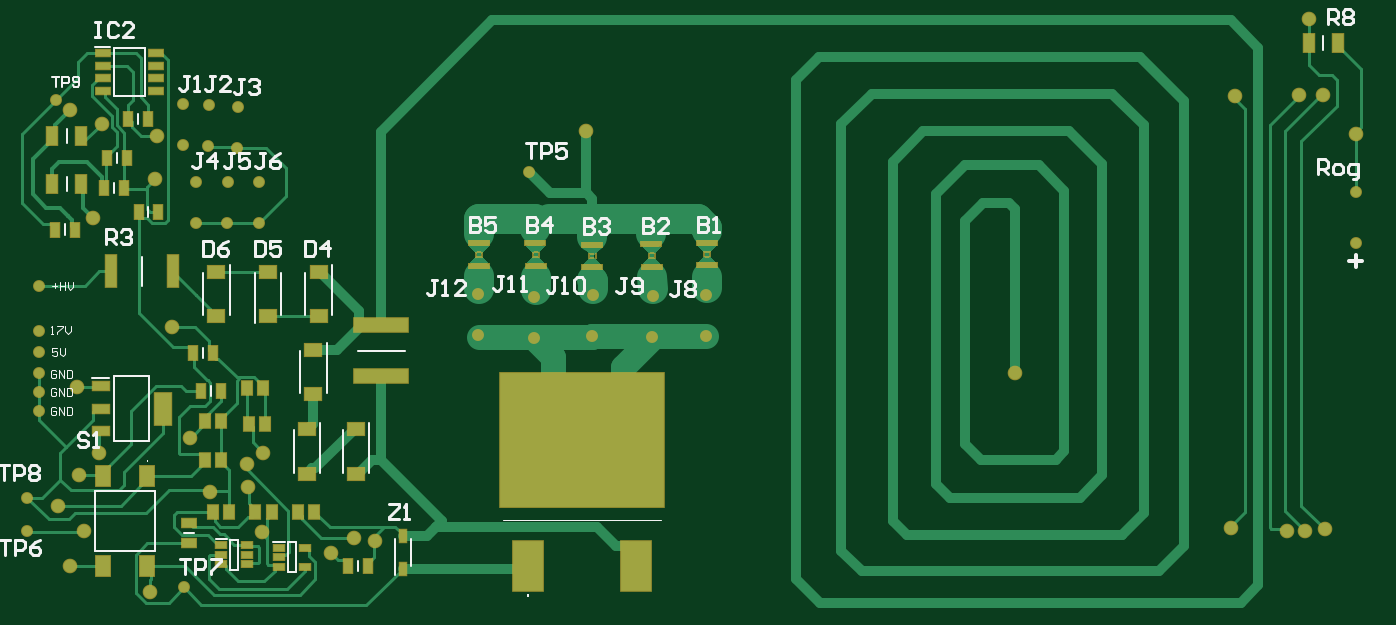
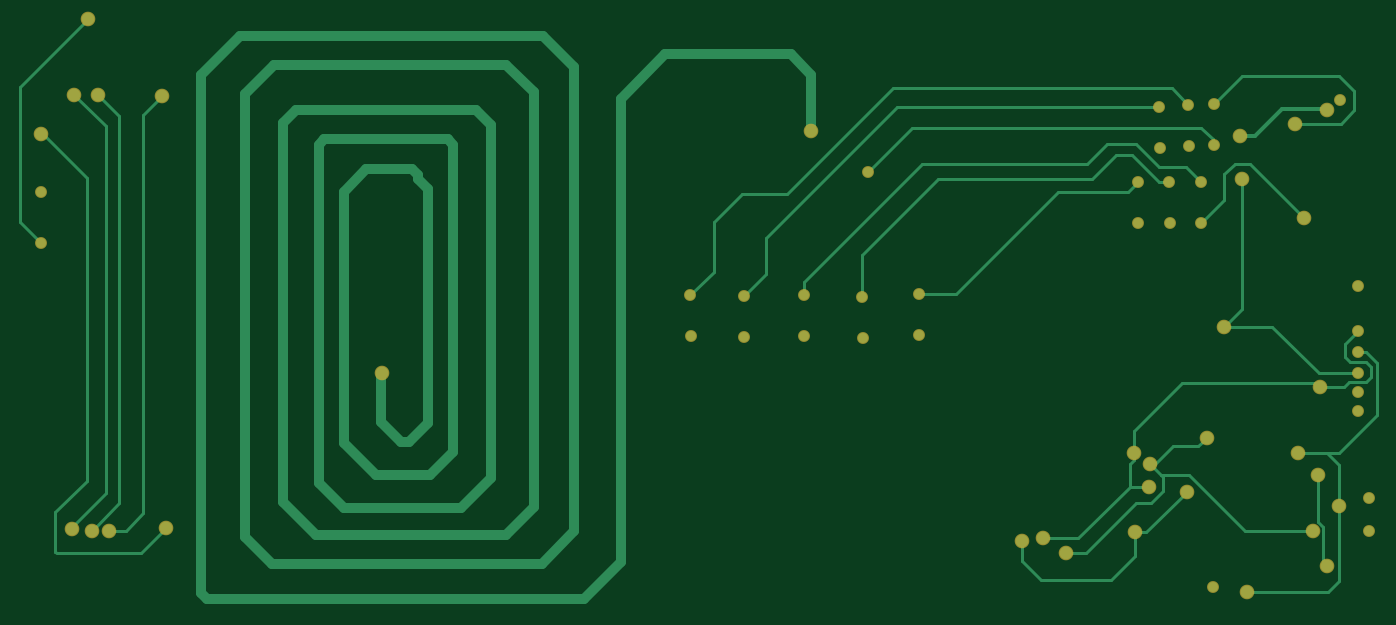
Circuit board: 9 layer files. Board 136.8 x 59.1 mm.
- bottom_copper: PCB1.GBL (7653 bytes)
- bottom_silk: PCB1.GBO (269 bytes)
- paste: PCB1.GBP (267 bytes)
- bottom_mask: PCB1.GBS (1858 bytes)
- outline: PCB1.GM1 (272 bytes)
- top_copper: PCB1.GTL (19662 bytes)
- top_silk: PCB1.GTO (11887 bytes)
- paste: PCB1.GTP (2655 bytes)
- top_mask: PCB1.GTS (4831 bytes)

=== bottom_copper: PCB1.GBL (7653 bytes, source omitted) ===
=== bottom_silk: PCB1.GBO ===
G04*
G04 #@! TF.GenerationSoftware,Altium Limited,Altium Designer,20.2.7 (254)*
G04*
G04 Layer_Color=32896*
%FSLAX25Y25*%
%MOIN*%
G70*
G04*
G04 #@! TF.SameCoordinates,6C2C61A8-3AF8-4D38-8781-6E19ECE08A8B*
G04*
G04*
G04 #@! TF.FilePolarity,Positive*
G04*
G01*
G75*
M02*

=== paste: PCB1.GBP ===
G04*
G04 #@! TF.GenerationSoftware,Altium Limited,Altium Designer,20.2.7 (254)*
G04*
G04 Layer_Color=128*
%FSLAX25Y25*%
%MOIN*%
G70*
G04*
G04 #@! TF.SameCoordinates,6C2C61A8-3AF8-4D38-8781-6E19ECE08A8B*
G04*
G04*
G04 #@! TF.FilePolarity,Positive*
G04*
G01*
G75*
M02*

=== bottom_mask: PCB1.GBS ===
G04*
G04 #@! TF.GenerationSoftware,Altium Limited,Altium Designer,20.2.7 (254)*
G04*
G04 Layer_Color=16711935*
%FSLAX25Y25*%
%MOIN*%
G70*
G04*
G04 #@! TF.SameCoordinates,6C2C61A8-3AF8-4D38-8781-6E19ECE08A8B*
G04*
G04*
G04 #@! TF.FilePolarity,Negative*
G04*
G01*
G75*
%ADD53C,0.04737*%
%ADD54C,0.05800*%
D53*
X541500Y154028D02*
D03*
Y174500D02*
D03*
X14500Y40000D02*
D03*
X262500Y117000D02*
D03*
X262697Y133240D02*
D03*
X283697Y117224D02*
D03*
X283894Y133465D02*
D03*
X215500Y116500D02*
D03*
X215697Y132740D02*
D03*
X193197Y117724D02*
D03*
X193394Y133965D02*
D03*
X238697Y117224D02*
D03*
X238894Y133465D02*
D03*
X26000Y211000D02*
D03*
X76303Y209276D02*
D03*
X76106Y193035D02*
D03*
X213500Y182500D02*
D03*
X86197Y192724D02*
D03*
X86394Y208965D02*
D03*
X97697Y191724D02*
D03*
X97894Y207965D02*
D03*
X81197Y162224D02*
D03*
X81394Y178465D02*
D03*
X93697Y162224D02*
D03*
X93894Y178465D02*
D03*
X106197Y162224D02*
D03*
X106394Y178465D02*
D03*
X14500Y53000D02*
D03*
X19000Y102500D02*
D03*
X18902Y110768D02*
D03*
Y119331D02*
D03*
X19000Y137244D02*
D03*
Y95020D02*
D03*
Y87441D02*
D03*
X76500Y17500D02*
D03*
D54*
X87000Y55500D02*
D03*
X107500Y39500D02*
D03*
X135000Y31000D02*
D03*
X514500Y40000D02*
D03*
X66000Y196500D02*
D03*
X43000Y71000D02*
D03*
X35000Y62000D02*
D03*
X101500Y66500D02*
D03*
X108000Y71000D02*
D03*
X144000Y37000D02*
D03*
X63000Y15500D02*
D03*
X26500Y50000D02*
D03*
X31500Y26000D02*
D03*
X44000Y201594D02*
D03*
X31500Y207000D02*
D03*
X40500Y164000D02*
D03*
X65000Y179500D02*
D03*
X523083Y243083D02*
D03*
X541500Y197500D02*
D03*
X79000Y77000D02*
D03*
X34000Y97000D02*
D03*
X72000Y121000D02*
D03*
X152500Y36000D02*
D03*
X102000Y57500D02*
D03*
X37000Y40000D02*
D03*
X492000Y41000D02*
D03*
X493500Y212500D02*
D03*
X528500Y213000D02*
D03*
X519000D02*
D03*
X521500Y40000D02*
D03*
X529500Y40500D02*
D03*
X236000Y198500D02*
D03*
X406500Y102500D02*
D03*
M02*

=== outline: PCB1.GM1 ===
G04*
G04 #@! TF.GenerationSoftware,Altium Limited,Altium Designer,20.2.7 (254)*
G04*
G04 Layer_Color=16711935*
%FSLAX25Y25*%
%MOIN*%
G70*
G04*
G04 #@! TF.SameCoordinates,6C2C61A8-3AF8-4D38-8781-6E19ECE08A8B*
G04*
G04*
G04 #@! TF.FilePolarity,Positive*
G04*
G01*
G75*
M02*

=== top_copper: PCB1.GTL (19662 bytes, source omitted) ===
=== top_silk: PCB1.GTO (11887 bytes, source omitted) ===
=== paste: PCB1.GTP ===
G04*
G04 #@! TF.GenerationSoftware,Altium Limited,Altium Designer,20.2.7 (254)*
G04*
G04 Layer_Color=8421504*
%FSLAX25Y25*%
%MOIN*%
G70*
G04*
G04 #@! TF.SameCoordinates,6C2C61A8-3AF8-4D38-8781-6E19ECE08A8B*
G04*
G04*
G04 #@! TF.FilePolarity,Positive*
G04*
G01*
G75*
%ADD15R,0.03740X0.05512*%
%ADD16R,0.05512X0.08268*%
%ADD17R,0.04528X0.07087*%
%ADD18R,0.06457X0.05197*%
%ADD19R,0.04528X0.02362*%
%ADD20R,0.11811X0.19685*%
%ADD21R,0.65315X0.53110*%
%ADD22R,0.04134X0.12992*%
%ADD23R,0.04134X0.07087*%
%ADD24R,0.21299X0.05787*%
%ADD25R,0.05906X0.02559*%
%ADD26R,0.07874X0.01968*%
%ADD27R,0.06890X0.03740*%
%ADD28R,0.06890X0.12598*%
%ADD29R,0.04016X0.05787*%
%ADD30R,0.05512X0.03740*%
%ADD31R,0.02953X0.04921*%
D15*
X141563Y26000D02*
D03*
X149437D02*
D03*
X25563Y159500D02*
D03*
X33437D02*
D03*
X62374Y203500D02*
D03*
X54500D02*
D03*
X58563Y166500D02*
D03*
X66437D02*
D03*
X45063Y176000D02*
D03*
X52937D02*
D03*
X46063Y188000D02*
D03*
X53937D02*
D03*
X83500Y95500D02*
D03*
X91374D02*
D03*
X80063Y110500D02*
D03*
X87937D02*
D03*
D16*
X44284Y26000D02*
D03*
Y61827D02*
D03*
X62000Y26000D02*
D03*
Y61827D02*
D03*
D17*
X523083Y233500D02*
D03*
X534500D02*
D03*
D18*
X145000Y80358D02*
D03*
Y62642D02*
D03*
X130000Y142858D02*
D03*
Y125142D02*
D03*
X110000D02*
D03*
Y142858D02*
D03*
X89500D02*
D03*
Y125142D02*
D03*
X128000Y111858D02*
D03*
Y94142D02*
D03*
X125500Y80358D02*
D03*
Y62642D02*
D03*
D19*
X114382Y33240D02*
D03*
Y29500D02*
D03*
Y25760D02*
D03*
X124618D02*
D03*
Y33240D02*
D03*
X91382Y34240D02*
D03*
Y30500D02*
D03*
Y26760D02*
D03*
X101618D02*
D03*
Y30500D02*
D03*
Y34240D02*
D03*
D20*
X255996Y26205D02*
D03*
X213004D02*
D03*
D21*
X234500Y76205D02*
D03*
D22*
X47795Y143000D02*
D03*
X72205D02*
D03*
D23*
X35906Y196500D02*
D03*
X24094D02*
D03*
Y177500D02*
D03*
X35906D02*
D03*
D24*
X154925Y121500D02*
D03*
Y101264D02*
D03*
D25*
X44370Y229500D02*
D03*
Y224500D02*
D03*
Y219500D02*
D03*
Y214500D02*
D03*
X65630D02*
D03*
Y219500D02*
D03*
Y224500D02*
D03*
Y229500D02*
D03*
D26*
X284098Y154161D02*
D03*
X284197Y145303D02*
D03*
X262098Y153661D02*
D03*
X262197Y144803D02*
D03*
X238598Y153555D02*
D03*
X238697Y144697D02*
D03*
X216098Y154055D02*
D03*
X216197Y145197D02*
D03*
X193598Y154055D02*
D03*
X193697Y145197D02*
D03*
D27*
X43500Y97555D02*
D03*
Y88500D02*
D03*
Y79445D02*
D03*
D28*
X68303Y88500D02*
D03*
D29*
X102311Y82500D02*
D03*
X108689D02*
D03*
X101480Y96500D02*
D03*
X107858D02*
D03*
X84811Y68000D02*
D03*
X91189D02*
D03*
X121980Y47500D02*
D03*
X128358D02*
D03*
X104980D02*
D03*
X111358D02*
D03*
X87980D02*
D03*
X94358D02*
D03*
X84811Y83500D02*
D03*
X91189D02*
D03*
D30*
X78500Y42937D02*
D03*
Y35063D02*
D03*
D31*
X163500Y25004D02*
D03*
Y37996D02*
D03*
M02*

=== top_mask: PCB1.GTS ===
G04*
G04 #@! TF.GenerationSoftware,Altium Limited,Altium Designer,20.2.7 (254)*
G04*
G04 Layer_Color=8388736*
%FSLAX25Y25*%
%MOIN*%
G70*
G04*
G04 #@! TF.SameCoordinates,6C2C61A8-3AF8-4D38-8781-6E19ECE08A8B*
G04*
G04*
G04 #@! TF.FilePolarity,Negative*
G04*
G01*
G75*
%ADD32R,0.00689X0.02461*%
%ADD33R,0.00689X0.02461*%
%ADD34R,0.02165X0.00689*%
%ADD35R,0.02067X0.00689*%
%ADD36R,0.04540X0.06312*%
%ADD37R,0.06312X0.09068*%
%ADD38R,0.05328X0.07887*%
%ADD39R,0.07257X0.05997*%
%ADD40R,0.05328X0.03162*%
%ADD41R,0.12611X0.20485*%
%ADD42R,0.66115X0.53910*%
%ADD43R,0.04934X0.13792*%
%ADD44R,0.04934X0.07887*%
%ADD45R,0.22099X0.06587*%
%ADD46R,0.06706X0.03359*%
%ADD47R,0.08674X0.02769*%
%ADD48R,0.07690X0.04540*%
%ADD49R,0.07690X0.13398*%
%ADD50R,0.04816X0.06587*%
%ADD51R,0.06312X0.04540*%
%ADD52R,0.03753X0.05721*%
%ADD53C,0.04737*%
%ADD54C,0.05800*%
D32*
X285427Y149683D02*
D03*
X263427Y149183D02*
D03*
X239927Y149077D02*
D03*
X217427Y149577D02*
D03*
X194927D02*
D03*
D33*
X282966Y149683D02*
D03*
X260966Y149183D02*
D03*
X237467Y149077D02*
D03*
X214967Y149577D02*
D03*
X192466D02*
D03*
D34*
X284197Y148797D02*
D03*
X262197Y148297D02*
D03*
X238697Y148191D02*
D03*
X216197Y148691D02*
D03*
X193697Y148691D02*
D03*
D35*
X284148Y150569D02*
D03*
X262148Y150069D02*
D03*
X238648Y149963D02*
D03*
X216148Y150463D02*
D03*
X193648Y150463D02*
D03*
D36*
X141563Y26000D02*
D03*
X149437D02*
D03*
X25563Y159500D02*
D03*
X33437D02*
D03*
X62374Y203500D02*
D03*
X54500D02*
D03*
X58563Y166500D02*
D03*
X66437D02*
D03*
X45063Y176000D02*
D03*
X52937D02*
D03*
X46063Y188000D02*
D03*
X53937D02*
D03*
X83500Y95500D02*
D03*
X91374D02*
D03*
X80063Y110500D02*
D03*
X87937D02*
D03*
D37*
X44284Y26000D02*
D03*
Y61827D02*
D03*
X62000Y26000D02*
D03*
Y61827D02*
D03*
D38*
X523083Y233500D02*
D03*
X534500D02*
D03*
D39*
X145000Y80358D02*
D03*
Y62642D02*
D03*
X130000Y142858D02*
D03*
Y125142D02*
D03*
X110000D02*
D03*
Y142858D02*
D03*
X89500D02*
D03*
Y125142D02*
D03*
X128000Y111858D02*
D03*
Y94142D02*
D03*
X125500Y80358D02*
D03*
Y62642D02*
D03*
D40*
X114382Y33240D02*
D03*
Y29500D02*
D03*
Y25760D02*
D03*
X124618D02*
D03*
Y33240D02*
D03*
X91382Y34240D02*
D03*
Y30500D02*
D03*
Y26760D02*
D03*
X101618D02*
D03*
Y30500D02*
D03*
Y34240D02*
D03*
D41*
X255996Y26205D02*
D03*
X213004D02*
D03*
D42*
X234500Y76205D02*
D03*
D43*
X47795Y143000D02*
D03*
X72205D02*
D03*
D44*
X35906Y196500D02*
D03*
X24094D02*
D03*
Y177500D02*
D03*
X35906D02*
D03*
D45*
X154925Y121500D02*
D03*
Y101264D02*
D03*
D46*
X44370Y229500D02*
D03*
Y224500D02*
D03*
Y219500D02*
D03*
Y214500D02*
D03*
X65630D02*
D03*
Y219500D02*
D03*
Y224500D02*
D03*
Y229500D02*
D03*
D47*
X284098Y154161D02*
D03*
X284197Y145303D02*
D03*
X262098Y153661D02*
D03*
X262197Y144803D02*
D03*
X238598Y153555D02*
D03*
X238697Y144697D02*
D03*
X216098Y154055D02*
D03*
X216197Y145197D02*
D03*
X193598Y154055D02*
D03*
X193697Y145197D02*
D03*
D48*
X43500Y97555D02*
D03*
Y88500D02*
D03*
Y79445D02*
D03*
D49*
X68303Y88500D02*
D03*
D50*
X102311Y82500D02*
D03*
X108689D02*
D03*
X101480Y96500D02*
D03*
X107858D02*
D03*
X84811Y68000D02*
D03*
X91189D02*
D03*
X121980Y47500D02*
D03*
X128358D02*
D03*
X104980D02*
D03*
X111358D02*
D03*
X87980D02*
D03*
X94358D02*
D03*
X84811Y83500D02*
D03*
X91189D02*
D03*
D51*
X78500Y42937D02*
D03*
Y35063D02*
D03*
D52*
X163500Y25004D02*
D03*
Y37996D02*
D03*
D53*
X541500Y154028D02*
D03*
Y174500D02*
D03*
X14500Y40000D02*
D03*
X262500Y117000D02*
D03*
X262697Y133240D02*
D03*
X283697Y117224D02*
D03*
X283894Y133465D02*
D03*
X215500Y116500D02*
D03*
X215697Y132740D02*
D03*
X193197Y117724D02*
D03*
X193394Y133965D02*
D03*
X238697Y117224D02*
D03*
X238894Y133465D02*
D03*
X26000Y211000D02*
D03*
X76303Y209276D02*
D03*
X76106Y193035D02*
D03*
X213500Y182500D02*
D03*
X86197Y192724D02*
D03*
X86394Y208965D02*
D03*
X97697Y191724D02*
D03*
X97894Y207965D02*
D03*
X81197Y162224D02*
D03*
X81394Y178465D02*
D03*
X93697Y162224D02*
D03*
X93894Y178465D02*
D03*
X106197Y162224D02*
D03*
X106394Y178465D02*
D03*
X14500Y53000D02*
D03*
X19000Y102500D02*
D03*
X18902Y110768D02*
D03*
Y119331D02*
D03*
X19000Y137244D02*
D03*
Y95020D02*
D03*
Y87441D02*
D03*
X76500Y17500D02*
D03*
D54*
X87000Y55500D02*
D03*
X107500Y39500D02*
D03*
X135000Y31000D02*
D03*
X514500Y40000D02*
D03*
X66000Y196500D02*
D03*
X43000Y71000D02*
D03*
X35000Y62000D02*
D03*
X101500Y66500D02*
D03*
X108000Y71000D02*
D03*
X144000Y37000D02*
D03*
X63000Y15500D02*
D03*
X26500Y50000D02*
D03*
X31500Y26000D02*
D03*
X44000Y201594D02*
D03*
X31500Y207000D02*
D03*
X40500Y164000D02*
D03*
X65000Y179500D02*
D03*
X523083Y243083D02*
D03*
X541500Y197500D02*
D03*
X79000Y77000D02*
D03*
X34000Y97000D02*
D03*
X72000Y121000D02*
D03*
X152500Y36000D02*
D03*
X102000Y57500D02*
D03*
X37000Y40000D02*
D03*
X492000Y41000D02*
D03*
X493500Y212500D02*
D03*
X528500Y213000D02*
D03*
X519000D02*
D03*
X521500Y40000D02*
D03*
X529500Y40500D02*
D03*
X236000Y198500D02*
D03*
X406500Y102500D02*
D03*
M02*
